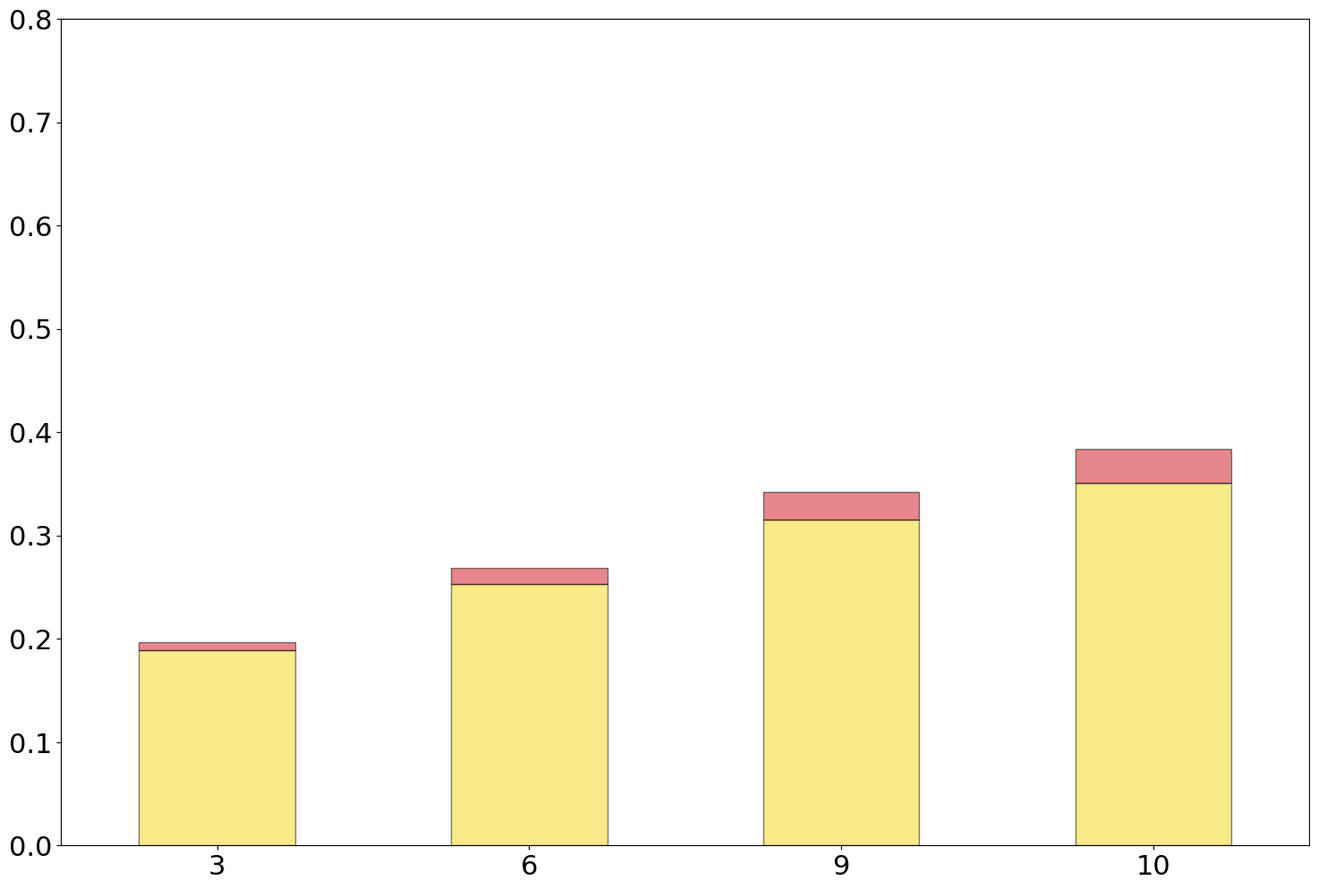

Source code (Python): (Note: this script raises an exception after producing the figure.)
import matplotlib.pyplot as plt
import numpy as np
import pandas as pd

raw_data_query = {
    'x_label':  ['3', '6', '9', '10'],
    'query_tagging': [0.189, 0.253, 0.315, 0.351],                # Query tagging
    'shuffling_key_switching': [0.008, 0.016, 0.027, 0.033],      # Shuffling + Key Switching
    'total': [0.2, 0.27, 0.34, 0.38],                             # Total
}

font = {'family': 'Bitstream Vera Sans',
        'size': 22}

plt.rc('font', **font)

df = pd.DataFrame(raw_data_query, raw_data_query['x_label'])

N = 4
ind = np.arange(N)  # The x locations for the groups

# Create the general blog and the "subplots" i.e. the bars
fig, ax1 = plt.subplots(1, figsize=(18, 12))

# Set the bar width
bar_width = 0.5

ax1.bar(ind, df['query_tagging'], width=bar_width, label='Query deterministic re-encryption', alpha=0.5,
        color='#f2d70e', edgecolor='black')
ax1.bar(ind, df['shuffling_key_switching'], bottom=df['query_tagging'], width=bar_width,
        label='Results shuffling & re-encryption', alpha=0.5, color='#d1101d', edgecolor='black')

# Set the x ticks with names
ax1.set_xticks(ind)
ax1.set_xticklabels(df['x_label'])
ax1.set_ylim([0, 0.8])
ax1.set_xlim([-bar_width, ind[2] + bar_width + bar_width + bar_width])


# Labelling
ax1.text(ind[0] - 0.08, df['total'][0]+0.01,
         str(df['total'][0]), color='black', fontweight='bold')
ax1.text(ind[1] - 0.11, df['total'][1]+0.01,
         str(df['total'][1]), color='black', fontweight='bold')
ax1.text(ind[2] - 0.11, df['total'][2]+0.01,
         str(df['total'][2]), color='black', fontweight='bold')
ax1.text(ind[3] - 0.11, df['total'][3]+0.01,
         str(df['total'][3]), color='black', fontweight='bold')

# Set the label and legends
ax1.set_ylabel("Overhead of distributed computations (s)", fontsize=22)
ax1.set_xlabel("#of SPUs", fontsize=22)
plt.legend(loc='upper left')

ax1.tick_params(axis='x', labelsize=22)
ax1.tick_params(axis='y', labelsize=22)

plt.savefig('scalability_#servers_queryA.pdf', format='pdf')
